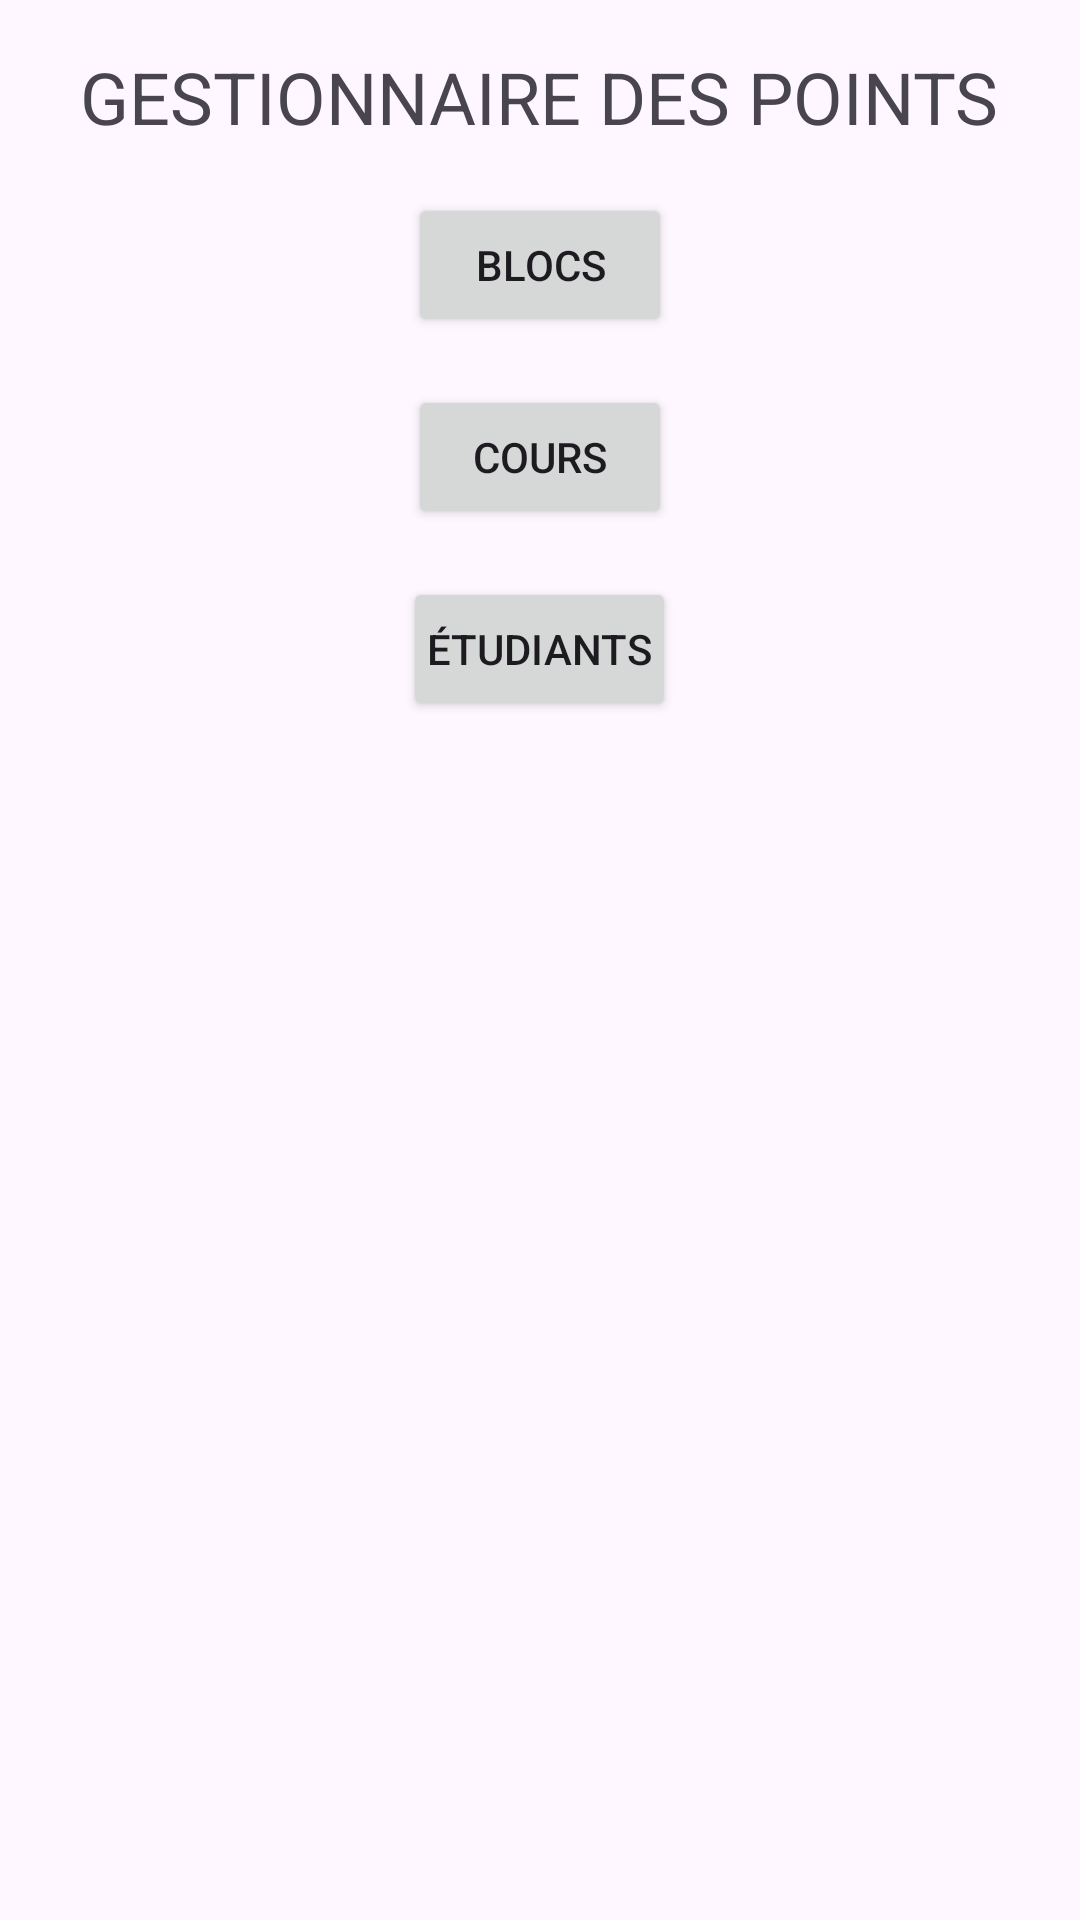

Reconstruct the res/layout file that produces this screen, plus the resources it refers to.
<!-- AndroidManifest.xml: application theme Theme.B3Q1AndroidProjectJM -->
<!-- res/layout/activity_main.xml -->
<?xml version="1.0" encoding="utf-8"?>
<LinearLayout xmlns:android="http://schemas.android.com/apk/res/android"
    android:layout_width="match_parent"
    android:layout_height="match_parent"
    android:orientation="vertical"
    android:padding="16dp">

    <TextView
        android:id="@+id/tvTitle"
        android:layout_width="wrap_content"
        android:layout_height="wrap_content"
        android:text="GESTIONNAIRE DES POINTS"
        android:textSize="24sp"
        android:layout_gravity="center_horizontal"
        android:paddingBottom="16dp" />

    <Button
        android:id="@+id/btnViewBlocs"
        android:layout_width="wrap_content"
        android:layout_height="wrap_content"
        android:text="Blocs"
        android:layout_gravity="center_horizontal"
        android:padding="8dp" />

    <Button
        android:id="@+id/btnViewCourses"
        android:layout_width="wrap_content"
        android:layout_height="wrap_content"
        android:text="Cours"
        android:layout_gravity="center_horizontal"
        android:padding="8dp"
        android:layout_marginTop="16dp" />

    <Button
        android:id="@+id/btnViewStudents"
        android:layout_width="wrap_content"
        android:layout_height="wrap_content"
        android:text="Étudiants"
        android:layout_gravity="center_horizontal"
        android:padding="8dp"
        android:layout_marginTop="16dp" />

</LinearLayout>
<!-- resources referenced by this layout -->
<resources>
  <style name="Theme.B3Q1AndroidProjectJM" parent="Base.Theme.B3Q1AndroidProjectJM" />
  <style name="Base.Theme.B3Q1AndroidProjectJM" parent="Theme.Material3.DayNight.NoActionBar">
          
          
      </style>
</resources>
